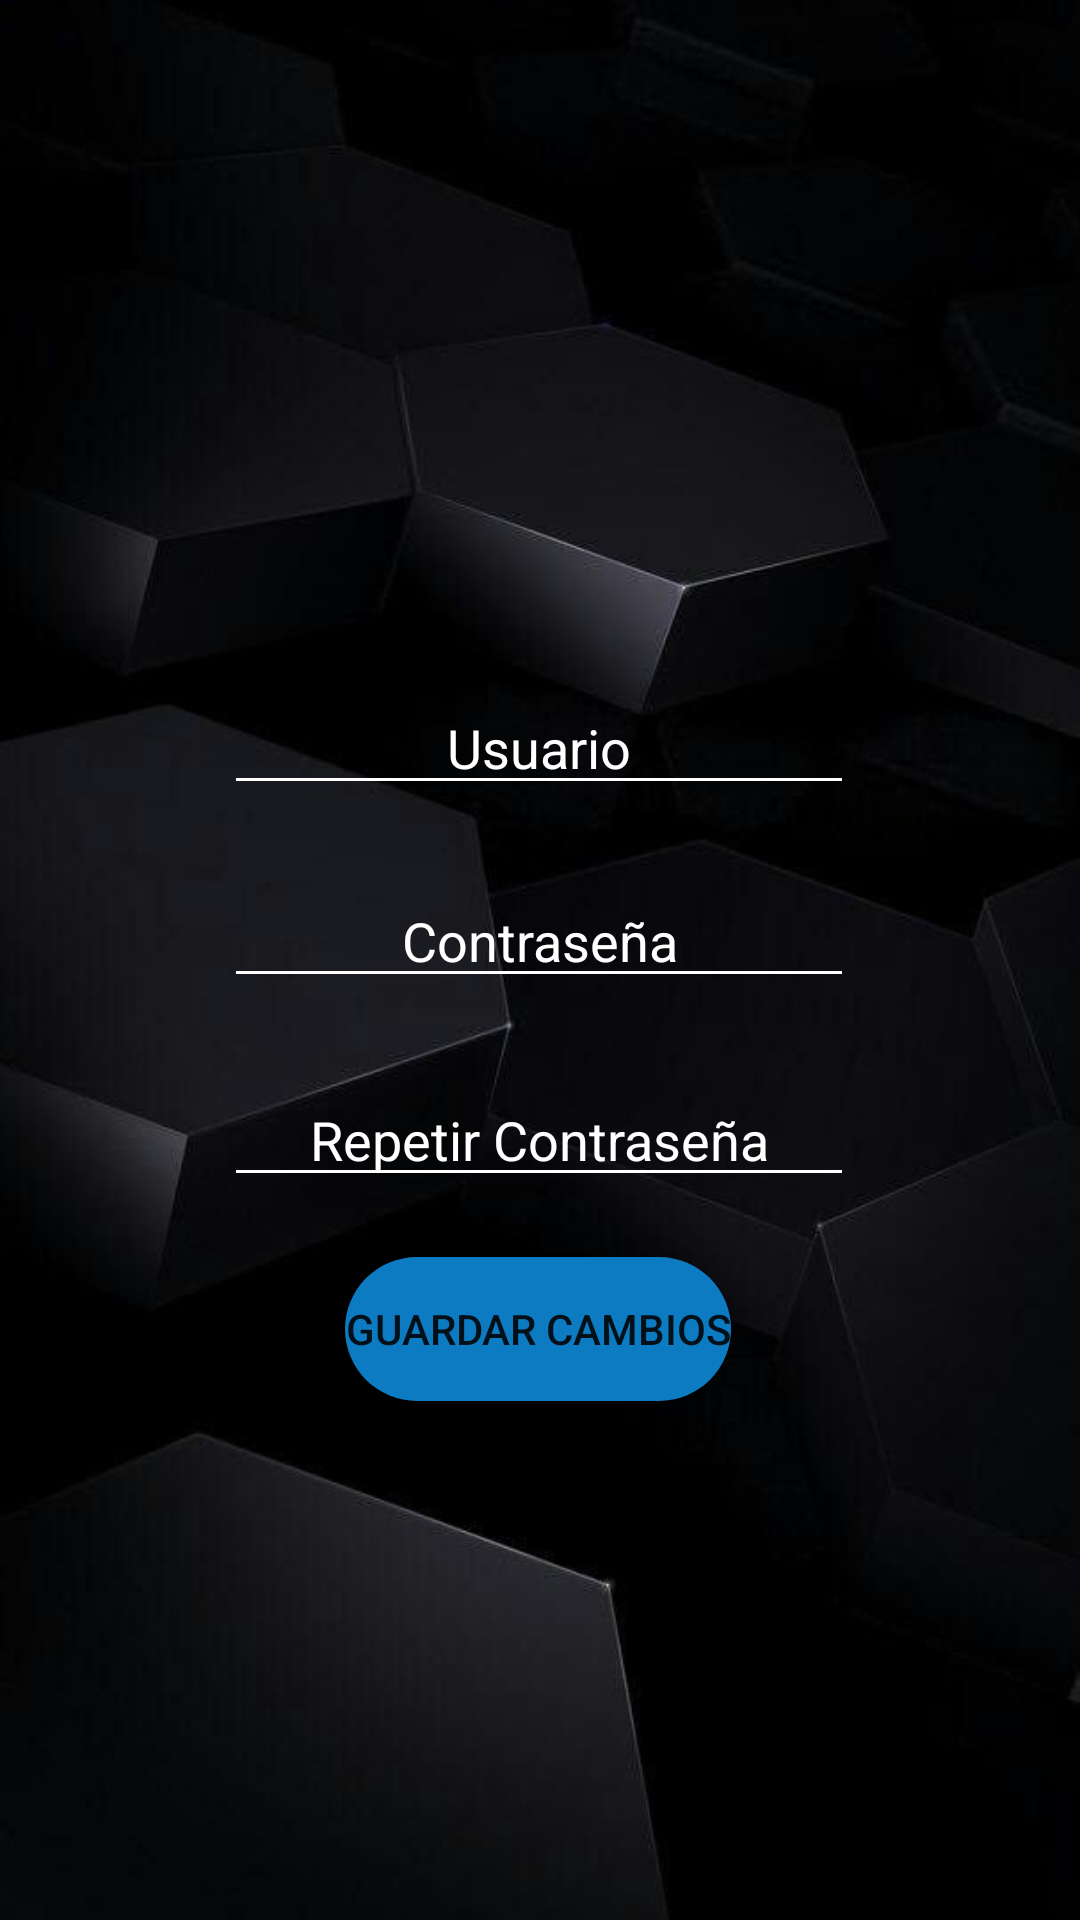

This screen was rendered from an Android layout file. Write that file and the resources it references.
<!-- AndroidManifest.xml: application theme Theme.Ejercisiotp4 -->
<!-- res/layout/activity_cuenta_configured.xml -->
<?xml version="1.0" encoding="utf-8"?>
<androidx.constraintlayout.widget.ConstraintLayout xmlns:android="http://schemas.android.com/apk/res/android"
    xmlns:app="http://schemas.android.com/apk/res-auto"
    xmlns:tools="http://schemas.android.com/tools"
    android:layout_width="match_parent"
    android:layout_height="match_parent"
    android:background="@drawable/_59dd406bfc916d6fec1c97aae1de69f"
    tools:context=".Activity_Cuenta_Configured">

    <ImageView
        android:id="@+id/imageView5"
        android:layout_width="129dp"
        android:layout_height="141dp"
        app:layout_constraintBottom_toTopOf="@+id/editText_nombreusuario_config"
        app:layout_constraintEnd_toEndOf="parent"
        app:layout_constraintStart_toStartOf="parent"
        app:layout_constraintTop_toTopOf="parent"
        app:layout_constraintVertical_bias="0.783"
        tools:srcCompat="@drawable/pngwing_com___copia" />

    <EditText
        android:id="@+id/editText_nombreusuario_config"
        android:layout_width="wrap_content"
        android:layout_height="wrap_content"
        android:backgroundTint="@color/white"
        android:ems="10"
        android:inputType="textPersonName"
        android:text="Usuario"
        android:textAlignment="center"
        android:textColor="#FFFFFF"
        app:layout_constraintBottom_toBottomOf="parent"
        app:layout_constraintEnd_toEndOf="parent"
        app:layout_constraintHorizontal_bias="0.497"
        app:layout_constraintStart_toStartOf="parent"
        app:layout_constraintTop_toTopOf="parent"
        app:layout_constraintVertical_bias="0.379" />

    <EditText
        android:id="@+id/editText_Password2_config"
        android:layout_width="wrap_content"
        android:layout_height="wrap_content"
        android:backgroundTint="@color/white"
        android:ems="10"
        android:hint="Contraseña"
        android:inputType="textPassword"
        android:textAlignment="center"
        android:textColor="#FFFFFF"
        android:textColorHint="#FFFFFF"
        app:layout_constraintBottom_toBottomOf="parent"
        app:layout_constraintEnd_toEndOf="parent"
        app:layout_constraintHorizontal_bias="0.497"
        app:layout_constraintStart_toStartOf="parent"
        app:layout_constraintTop_toBottomOf="@+id/editText_nombreusuario_config"
        app:layout_constraintVertical_bias="0.07" />

    <Button
        android:id="@+id/button_CambiarConfig"
        android:layout_width="wrap_content"
        android:layout_height="wrap_content"
        android:background="@drawable/tema_boton_redondo"
        android:text="Guardar Cambios"
        app:layout_constraintBottom_toBottomOf="parent"
        app:layout_constraintEnd_toEndOf="parent"
        app:layout_constraintHorizontal_bias="0.497"
        app:layout_constraintStart_toStartOf="parent"
        app:layout_constraintTop_toBottomOf="@+id/editText_Password2_config"
        app:layout_constraintVertical_bias="0.333" />

    <EditText
        android:id="@+id/editText_RepetirPassword_Config"
        android:layout_width="wrap_content"
        android:layout_height="wrap_content"
        android:backgroundTint="@color/white"
        android:ems="10"
        android:hint="Repetir Contraseña"
        android:inputType="numberPassword"
        android:textAlignment="center"
        android:textColor="#FFFFFF"
        android:textColorHint="#FFFFFF"
        app:layout_constraintBottom_toTopOf="@+id/button_CambiarConfig"
        app:layout_constraintEnd_toEndOf="parent"
        app:layout_constraintHorizontal_bias="0.497"
        app:layout_constraintStart_toStartOf="parent"
        app:layout_constraintTop_toBottomOf="@+id/editText_Password2_config"
        app:layout_constraintVertical_bias="0.558" />
</androidx.constraintlayout.widget.ConstraintLayout>
<!-- resources referenced by this layout -->
<resources>
  <color name="white">#FFFFFFFF</color>
  <!-- drawable _59dd406bfc916d6fec1c97aae1de69f: jpg bitmap (drawable, 18775 bytes) -->
  <!-- drawable pngwing_com___copia: png bitmap (drawable-mdpi, 127319 bytes) -->
  <!-- drawable tema_boton_redondo (drawable) -->
  <?xml version="1.0" encoding="utf-8"?>
  <shape xmlns:android="http://schemas.android.com/apk/res/android">
      <corners android:radius="50dp" />
      <solid android:color="#0C7BC1" />
      <stroke android:width="0dip" />
  </shape>
  <style name="Theme.Ejercisiotp4" parent="Theme.MaterialComponents.DayNight.DarkActionBar">
          
          <item name="colorPrimary">@color/purple_500</item>
          <item name="colorPrimaryVariant">@color/purple_700</item>
          <item name="colorOnPrimary">@color/white</item>
          
          <item name="colorSecondary">@color/teal_200</item>
          <item name="colorSecondaryVariant">@color/teal_700</item>
          <item name="colorOnSecondary">@color/black</item>
          
          <item name="android:statusBarColor" tools:targetApi="l">?attr/colorPrimaryVariant</item>
          
      </style>
  <color name="purple_500">#FF6200EE</color>
  <color name="purple_700">#FF3700B3</color>
  <color name="teal_200">#FF03DAC5</color>
  <color name="teal_700">#FF018786</color>
  <color name="black">#FF000000</color>
</resources>
